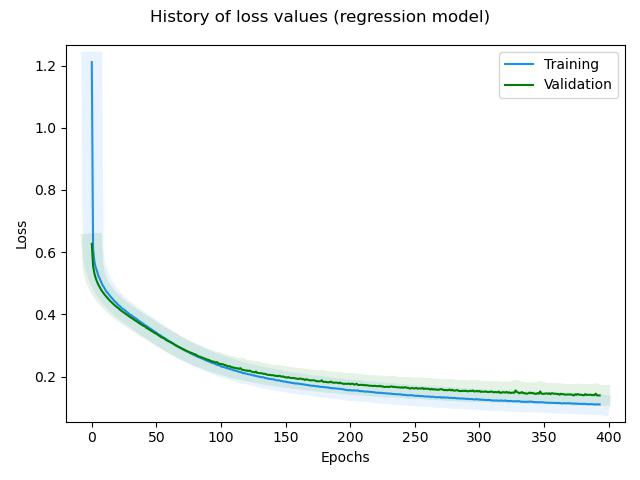

Values plotted in this chart, from the file beside it:
, loss, rmse, mse, mae, val_loss, val_rmse, val_mse, val_mae, _timestamp, _runtime
0, 1.211, 0.8765, 0.7682, 0.6543, 0.6267, 0.4335, 0.1879, 0.3455, 1739281388, 609
1, 0.611, 0.4198, 0.1763, 0.3344, 0.5557, 0.3537, 0.1251, 0.2813, 1739281389, 610
2, 0.5703, 0.3787, 0.1434, 0.301, 0.532, 0.3304, 0.1091, 0.2652, 1739281389, 610
3, 0.5507, 0.3626, 0.1315, 0.288, 0.5169, 0.3184, 0.1014, 0.2573, 1739281389, 610
4, 0.5399, 0.3575, 0.1278, 0.2845, 0.5057, 0.3117, 0.09718, 0.2499, 1739281389, 610
5, 0.5244, 0.3451, 0.1191, 0.2756, 0.4961, 0.3068, 0.09411, 0.2495, 1739281390, 611
6, 0.5161, 0.3423, 0.1172, 0.2736, 0.4882, 0.304, 0.09244, 0.2479, 1739281390, 611
7, 0.5066, 0.3372, 0.1137, 0.2701, 0.4809, 0.3016, 0.09099, 0.2443, 1739281390, 611
8, 0.4968, 0.331, 0.1095, 0.2645, 0.4743, 0.2997, 0.0898, 0.2439, 1739281390, 611
9, 0.49, 0.3288, 0.1081, 0.264, 0.4686, 0.2989, 0.08936, 0.244, 1739281391, 612
10, 0.4828, 0.3257, 0.1061, 0.261, 0.4632, 0.2982, 0.08895, 0.2431, 1739281391, 612
11, 0.475, 0.3211, 0.1031, 0.2581, 0.4582, 0.2977, 0.08865, 0.2426, 1739281391, 612
12, 0.4702, 0.3208, 0.1029, 0.2564, 0.4534, 0.2975, 0.08848, 0.2428, 1739281391, 612
13, 0.4655, 0.3204, 0.1027, 0.2572, 0.4488, 0.2968, 0.08811, 0.2381, 1739281392, 613
14, 0.4596, 0.3178, 0.101, 0.2547, 0.444, 0.2958, 0.08749, 0.2393, 1739281392, 613
15, 0.4547, 0.3163, 0.1001, 0.2548, 0.44, 0.2955, 0.08733, 0.2399, 1739281392, 613
16, 0.4502, 0.3152, 0.09936, 0.2527, 0.4361, 0.2953, 0.08718, 0.2398, 1739281392, 613
17, 0.4454, 0.3134, 0.09823, 0.2514, 0.432, 0.2944, 0.08665, 0.2363, 1739281393, 614
18, 0.4408, 0.3118, 0.09723, 0.2511, 0.4282, 0.2939, 0.08637, 0.2384, 1739281393, 614
19, 0.4372, 0.3116, 0.09707, 0.2501, 0.4247, 0.2937, 0.08626, 0.2386, 1739281393, 614
20, 0.4321, 0.3086, 0.09524, 0.2486, 0.4213, 0.2935, 0.08614, 0.2377, 1739281393, 614
21, 0.4282, 0.3075, 0.09456, 0.2477, 0.4187, 0.2944, 0.08669, 0.2405, 1739281394, 615
22, 0.4256, 0.3083, 0.09505, 0.2481, 0.4141, 0.2918, 0.08512, 0.2349, 1739281394, 615
23, 0.4207, 0.3054, 0.09325, 0.2449, 0.4113, 0.2923, 0.08542, 0.2356, 1739281394, 615
24, 0.4178, 0.3055, 0.09335, 0.2449, 0.4082, 0.292, 0.08527, 0.2372, 1739281394, 615
25, 0.415, 0.3058, 0.09351, 0.2456, 0.4052, 0.2917, 0.08511, 0.2327, 1739281395, 616
26, 0.4121, 0.3057, 0.09345, 0.2451, 0.402, 0.2913, 0.08483, 0.2347, 1739281395, 616
27, 0.4078, 0.3033, 0.09201, 0.2441, 0.3991, 0.2911, 0.08472, 0.2352, 1739281395, 616
28, 0.4051, 0.3034, 0.09203, 0.2427, 0.3963, 0.2909, 0.08462, 0.2341, 1739281395, 616
29, 0.4005, 0.3002, 0.09013, 0.2413, 0.3934, 0.2906, 0.08442, 0.2314, 1739281396, 617
30, 0.3989, 0.3021, 0.09128, 0.2416, 0.3902, 0.2898, 0.08397, 0.232, 1739281396, 617
31, 0.3953, 0.3006, 0.09039, 0.2407, 0.3877, 0.29, 0.08408, 0.232, 1739281396, 617
32, 0.3924, 0.3003, 0.09016, 0.2395, 0.3853, 0.2904, 0.08435, 0.2282, 1739281397, 618
33, 0.3895, 0.2998, 0.08986, 0.2393, 0.3819, 0.2893, 0.08367, 0.2293, 1739281397, 618
34, 0.3873, 0.3005, 0.09031, 0.2401, 0.3793, 0.2893, 0.08367, 0.2301, 1739281397, 618
35, 0.3839, 0.2993, 0.0896, 0.239, 0.3764, 0.2889, 0.08348, 0.2303, 1739281397, 618
36, 0.3806, 0.2983, 0.08896, 0.2383, 0.3741, 0.2895, 0.08381, 0.2267, 1739281398, 619
37, 0.3779, 0.298, 0.08883, 0.2384, 0.3708, 0.2883, 0.08311, 0.2279, 1739281398, 619
38, 0.3749, 0.2975, 0.08853, 0.2377, 0.3685, 0.2889, 0.08344, 0.2287, 1739281398, 619
39, 0.3712, 0.2956, 0.08736, 0.2356, 0.3658, 0.2886, 0.08327, 0.2265, 1739281398, 619
40, 0.3697, 0.2974, 0.08847, 0.2369, 0.363, 0.2883, 0.0831, 0.2296, 1739281399, 620
41, 0.3651, 0.2941, 0.0865, 0.2331, 0.3621, 0.2912, 0.08479, 0.2366, 1739281399, 620
42, 0.3635, 0.2957, 0.08746, 0.2366, 0.3573, 0.2874, 0.0826, 0.2265, 1739281399, 620
43, 0.3607, 0.2954, 0.08728, 0.2342, 0.3555, 0.2887, 0.08334, 0.2285, 1739281399, 620
44, 0.3577, 0.2947, 0.08683, 0.234, 0.3524, 0.2879, 0.08286, 0.2251, 1739281400, 621
45, 0.3548, 0.2941, 0.08651, 0.2331, 0.35, 0.2882, 0.08306, 0.2278, 1739281400, 621
46, 0.3518, 0.2934, 0.08611, 0.2333, 0.3471, 0.2876, 0.08271, 0.2264, 1739281400, 621
47, 0.3488, 0.2926, 0.0856, 0.2319, 0.3449, 0.2882, 0.08307, 0.2301, 1739281400, 621
48, 0.3462, 0.2926, 0.08561, 0.2325, 0.3417, 0.2869, 0.08233, 0.2234, 1739281401, 622
49, 0.3435, 0.2923, 0.08545, 0.2317, 0.3393, 0.2873, 0.08255, 0.2265, 1739281401, 622
50, 0.3409, 0.2921, 0.08532, 0.2322, 0.3376, 0.2886, 0.08332, 0.2243, 1739281401, 622
51, 0.337, 0.2898, 0.08397, 0.2295, 0.3348, 0.2882, 0.08307, 0.2255, 1739281401, 622
52, 0.3349, 0.2904, 0.08434, 0.2296, 0.3315, 0.2868, 0.08226, 0.2277, 1739281402, 623
53, 0.3326, 0.2908, 0.08457, 0.2302, 0.3289, 0.2866, 0.08217, 0.2244, 1739281402, 623
54, 0.3294, 0.2895, 0.08382, 0.2294, 0.3262, 0.2862, 0.08189, 0.226, 1739281402, 623
55, 0.327, 0.2895, 0.08383, 0.2288, 0.3242, 0.287, 0.08236, 0.2228, 1739281403, 624
56, 0.3237, 0.2882, 0.08306, 0.2277, 0.3233, 0.2896, 0.08384, 0.2187, 1739281403, 624
57, 0.3216, 0.2886, 0.08329, 0.228, 0.319, 0.2863, 0.08195, 0.2251, 1739281403, 624
58, 0.3188, 0.2879, 0.08288, 0.2291, 0.3168, 0.2865, 0.08207, 0.2254, 1739281403, 624
59, 0.316, 0.2871, 0.08242, 0.2273, 0.3143, 0.2863, 0.08195, 0.2249, 1739281404, 625
... 334 more rows
